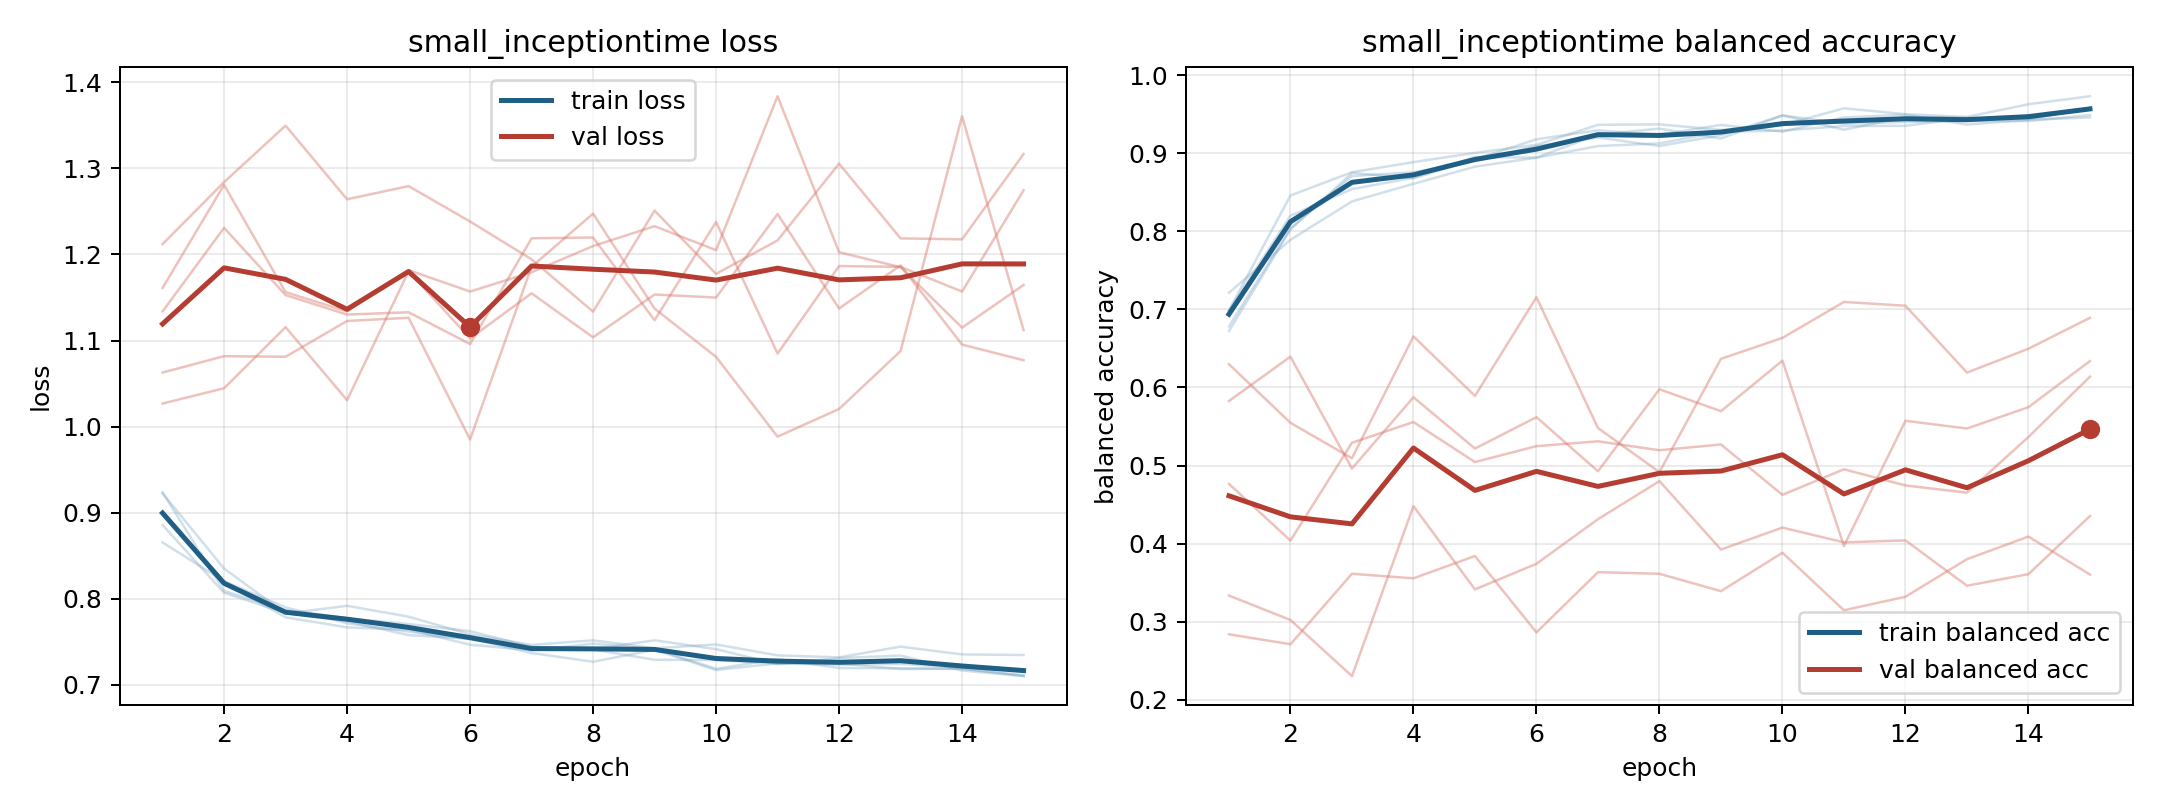

The data file committed next to this chart (first rows):
model, fold, epoch, train_loss, train_balanced_accuracy, val_loss, val_balanced_accuracy
small_inceptiontime, 1, 1, 0.9007, 0.6783, 1.027, 0.5826
small_inceptiontime, 1, 2, 0.8186, 0.8038, 1.045, 0.6394
small_inceptiontime, 1, 3, 0.7783, 0.8706, 1.116, 0.4962
small_inceptiontime, 1, 4, 0.7667, 0.8756, 1.031, 0.5874
small_inceptiontime, 1, 5, 0.7639, 0.8895, 1.18, 0.5218
small_inceptiontime, 1, 6, 0.7465, 0.9089, 1.102, 0.5619
small_inceptiontime, 1, 7, 0.74, 0.9199, 1.155, 0.4927
small_inceptiontime, 1, 8, 0.7477, 0.9091, 1.104, 0.5976
small_inceptiontime, 1, 9, 0.7415, 0.9229, 1.153, 0.5696
small_inceptiontime, 1, 10, 0.7186, 0.9482, 1.15, 0.6344
small_inceptiontime, 1, 11, 0.7297, 0.93, 1.247, 0.397
small_inceptiontime, 1, 12, 0.7194, 0.9463, 1.137, 0.5573
small_inceptiontime, 1, 13, 0.7192, 0.9453, 1.187, 0.5474
small_inceptiontime, 1, 14, 0.7182, 0.9438, 1.095, 0.5747
small_inceptiontime, 1, 15, 0.7111, 0.9576, 1.077, 0.6338
small_inceptiontime, 2, 1, 0.9235, 0.6987, 1.161, 0.2839
small_inceptiontime, 2, 2, 0.809, 0.8458, 1.281, 0.2712
small_inceptiontime, 2, 3, 0.7867, 0.8756, 1.156, 0.3614
small_inceptiontime, 2, 4, 0.7773, 0.8885, 1.134, 0.3556
small_inceptiontime, 2, 5, 0.7706, 0.9004, 1.182, 0.3841
small_inceptiontime, 2, 6, 0.7622, 0.9106, 1.157, 0.2863
small_inceptiontime, 2, 7, 0.744, 0.9362, 1.179, 0.3634
small_inceptiontime, 2, 8, 0.7414, 0.9369, 1.21, 0.3614
small_inceptiontime, 2, 9, 0.7516, 0.9297, 1.233, 0.3392
small_inceptiontime, 2, 10, 0.7414, 0.9358, 1.205, 0.3883
small_inceptiontime, 2, 11, 0.7238, 0.9574, 1.384, 0.3147
small_inceptiontime, 2, 12, 0.731, 0.9498, 1.203, 0.332
small_inceptiontime, 2, 13, 0.7339, 0.9464, 1.185, 0.3801
small_inceptiontime, 2, 14, 0.7165, 0.9626, 1.115, 0.409
small_inceptiontime, 2, 15, 0.7101, 0.9729, 1.165, 0.3604
small_inceptiontime, 3, 1, 0.9224, 0.6721, 1.063, 0.6297
small_inceptiontime, 3, 2, 0.835, 0.8022, 1.082, 0.5547
small_inceptiontime, 3, 3, 0.7828, 0.8746, 1.081, 0.5093
small_inceptiontime, 3, 4, 0.7917, 0.8677, 1.123, 0.6654
small_inceptiontime, 3, 5, 0.7791, 0.892, 1.126, 0.5891
small_inceptiontime, 3, 6, 0.7585, 0.9177, 0.985, 0.7155
small_inceptiontime, 3, 7, 0.7463, 0.9292, 1.186, 0.548
small_inceptiontime, 3, 8, 0.7516, 0.9234, 1.248, 0.4916
small_inceptiontime, 3, 9, 0.7424, 0.9361, 1.137, 0.6366
small_inceptiontime, 3, 10, 0.7468, 0.9276, 1.081, 0.6634
small_inceptiontime, 3, 11, 0.7341, 0.9458, 0.9883, 0.7095
small_inceptiontime, 3, 12, 0.7318, 0.9492, 1.02, 0.7046
small_inceptiontime, 3, 13, 0.7443, 0.9366, 1.088, 0.619
small_inceptiontime, 3, 14, 0.7352, 0.9427, 1.361, 0.6495
small_inceptiontime, 3, 15, 0.7346, 0.9457, 1.112, 0.6892
small_inceptiontime, 4, 1, 0.8856, 0.6985, 1.212, 0.3335
small_inceptiontime, 4, 2, 0.8068, 0.8199, 1.284, 0.3022
small_inceptiontime, 4, 3, 0.7835, 0.8539, 1.35, 0.2304
small_inceptiontime, 4, 4, 0.7738, 0.8685, 1.264, 0.4481
small_inceptiontime, 4, 5, 0.7576, 0.8951, 1.279, 0.3414
small_inceptiontime, 4, 6, 0.7535, 0.8942, 1.238, 0.3742
small_inceptiontime, 4, 7, 0.7368, 0.9238, 1.194, 0.4313
small_inceptiontime, 4, 8, 0.7267, 0.9314, 1.134, 0.4801
small_inceptiontime, 4, 9, 0.7406, 0.9187, 1.251, 0.3925
small_inceptiontime, 4, 10, 0.7171, 0.9484, 1.177, 0.4206
small_inceptiontime, 4, 11, 0.7249, 0.9377, 1.216, 0.4017
small_inceptiontime, 4, 12, 0.7233, 0.9398, 1.306, 0.4041
small_inceptiontime, 4, 13, 0.7241, 0.9411, 1.219, 0.3461
small_inceptiontime, 4, 14, 0.7198, 0.9411, 1.218, 0.3609
small_inceptiontime, 4, 15, 0.7164, 0.9488, 1.317, 0.4354
... 15 more rows
